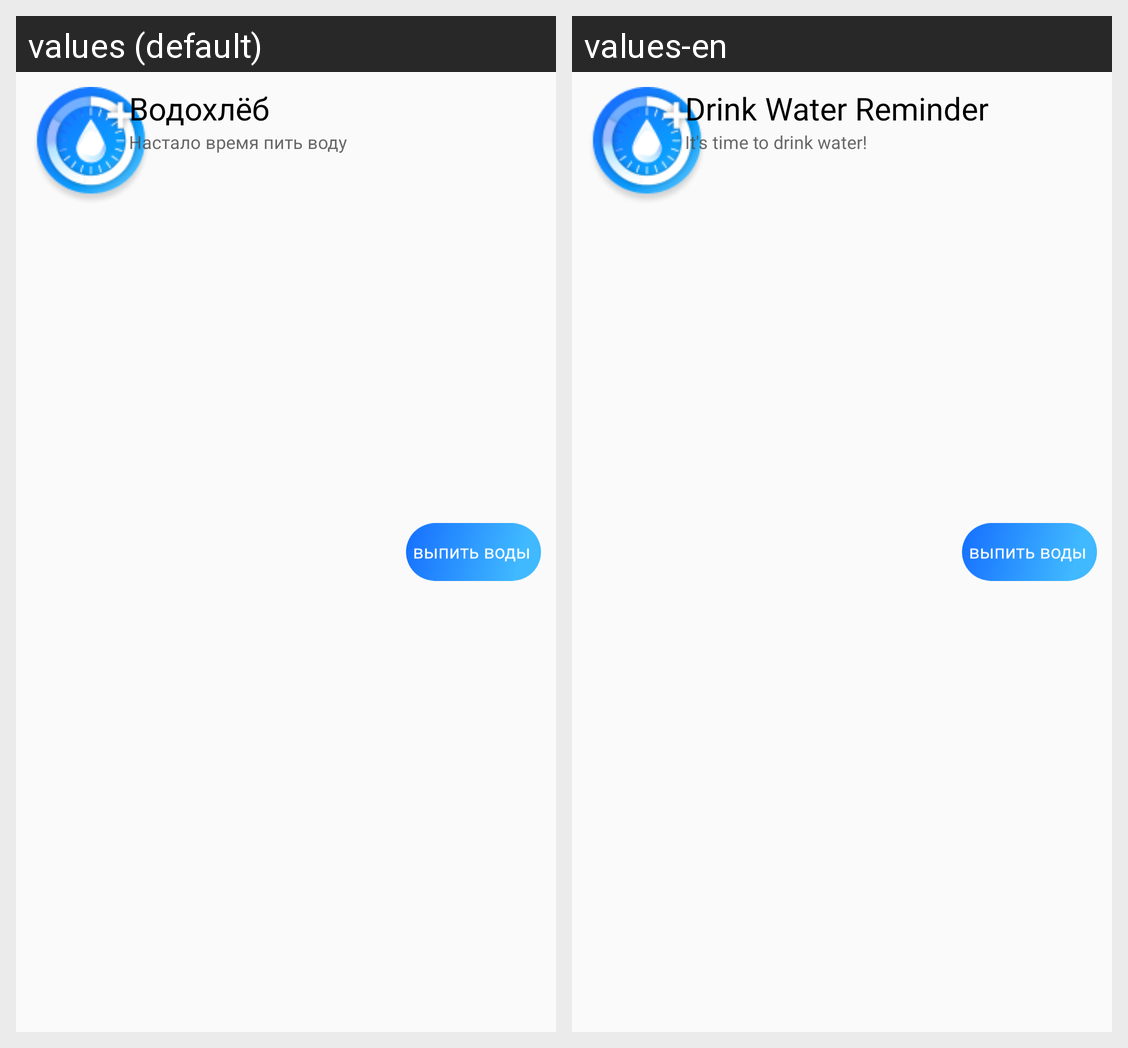

The Android screen above is rendered under two locales of the same app. Produce the string resources it draws, with the default and per-locale values.
Android screen res/layout/custom_notification.xml rendered under 2 locales, left to right: values (default), values-en. Device: Nexus 5 (rendered at 1080×1920; each locale shown at half size, 540×960, under a caption strip naming it); theme AppTheme.
Strings drawn on this screen, with the default value and each locale's value (text and hints the layout hard-codes, and strings that could not be matched under every locale, appear in the picture but are not listed):

app_name
  values: Водохлёб
  values-en: Drink Water Reminder

time_to_drink
  values: Настало время пить воду
  values-en: It's time to drink water!
